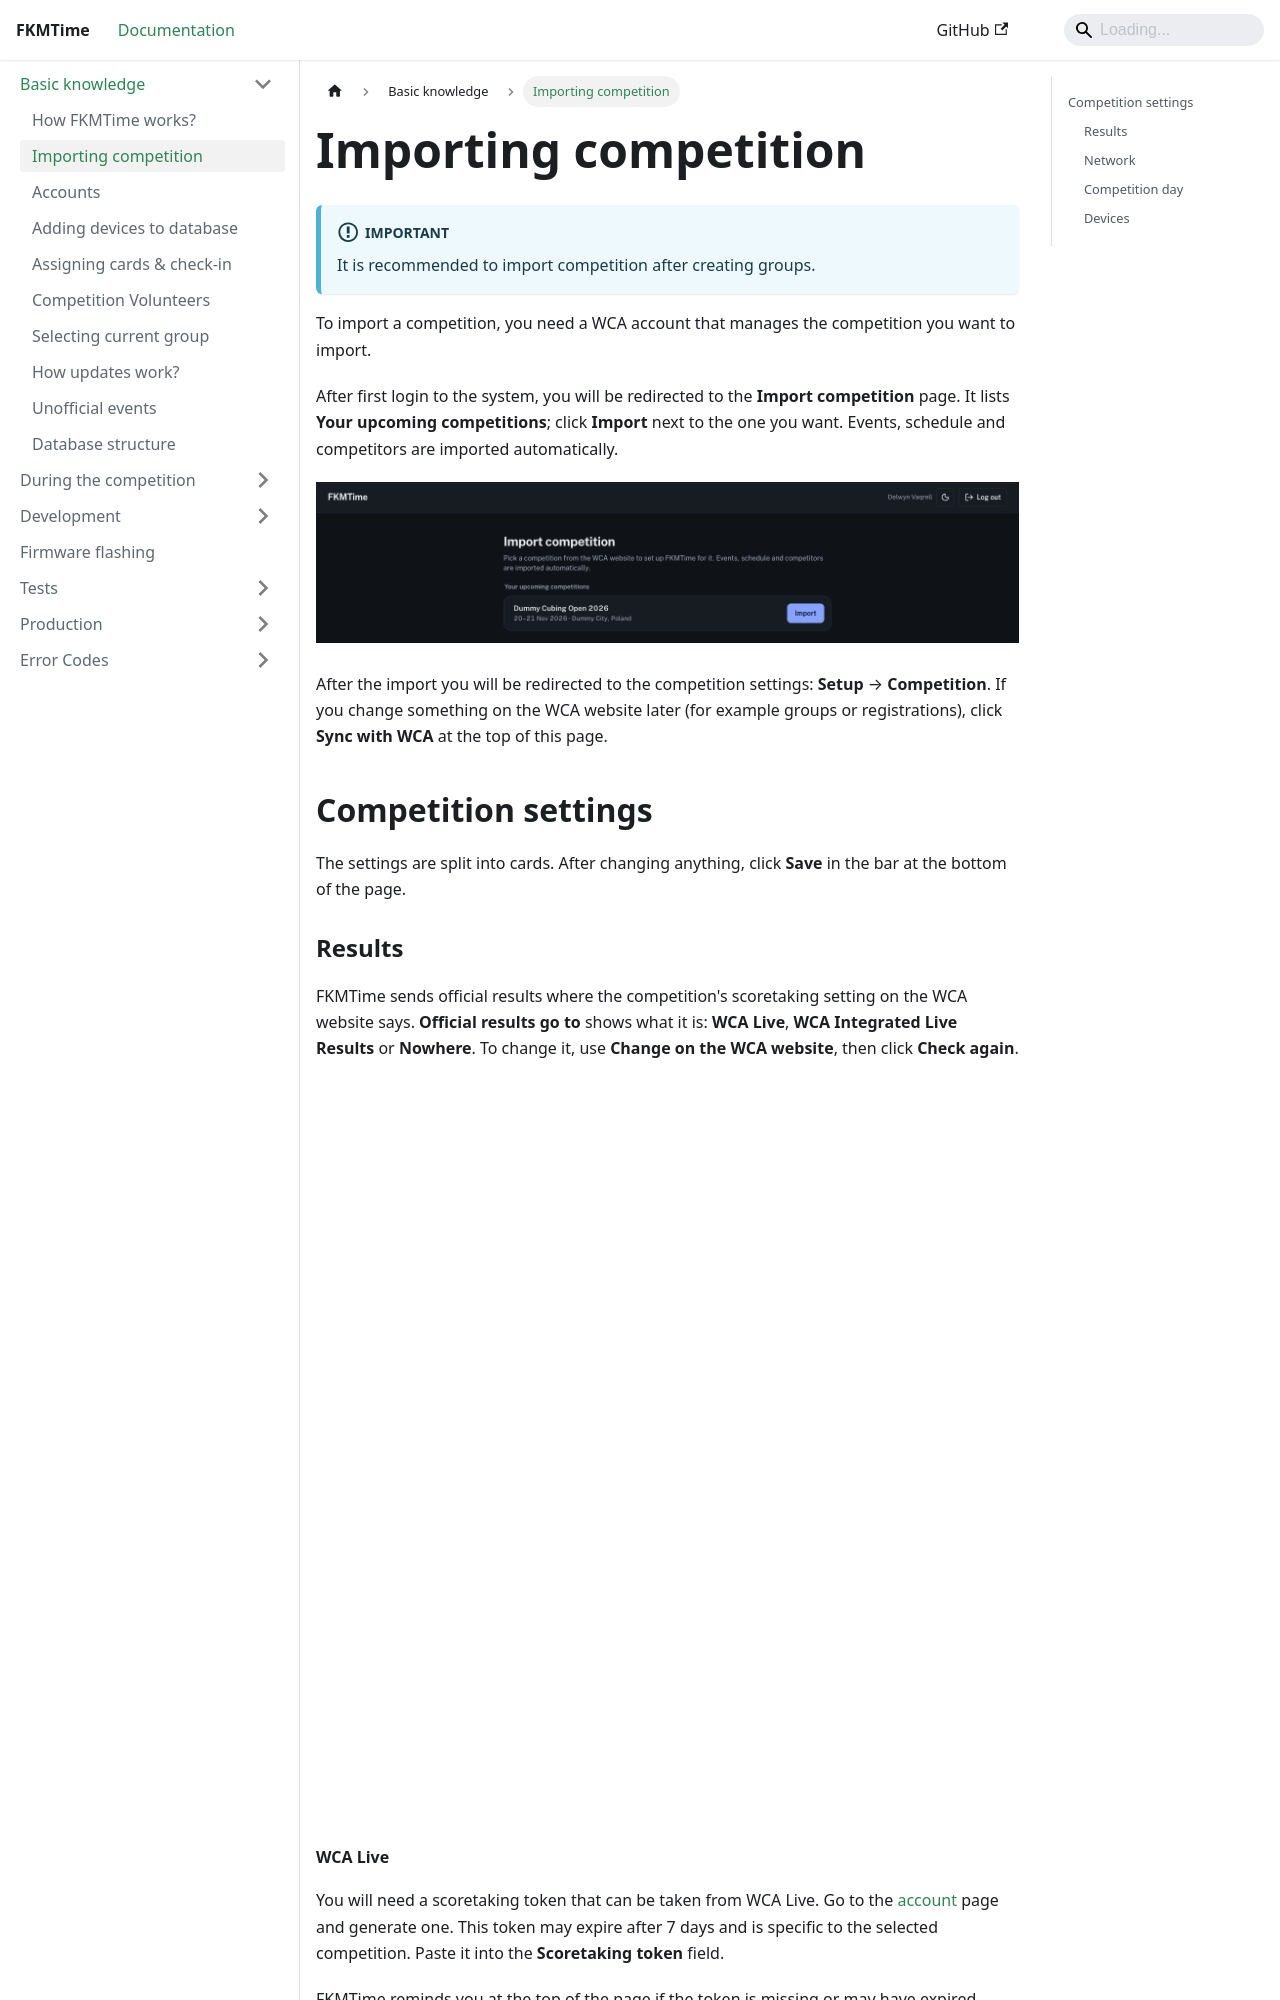

repository: FKMTime/docs · page: basic-knowledge/importing-competition/index.html · generator: docusaurus

---
sidebar_position: 2
---

# Importing competition

:::important
It is recommended to import competition after creating groups.
:::

To import a competition, you need a WCA account that manages the competition you want to import.

After first login to the system, you will be redirected to the **Import competition** page. It lists **Your upcoming competitions**; click **Import** next to the one you want. Events, schedule and competitors are imported automatically.

![Import competition page](../assets/import-competition.png)

After the import you will be redirected to the competition settings: **Setup** → **Competition**. If you change something on the WCA website later (for example groups or registrations), click **Sync with WCA** at the top of this page.

## Competition settings

The settings are split into cards. After changing anything, click **Save** in the bar at the bottom of the page.

### Results

FKMTime sends official results where the competition's scoretaking setting on the WCA website says. **Official results go to** shows what it is: **WCA Live**, **WCA Integrated Live Results** or **Nowhere**. To change it, use **Change on the WCA website**, then click **Check again**.

![Results card in competition settings](../assets/settings-results.png)

#### WCA Live

You will need a scoretaking token that can be taken from WCA Live. Go to the [account](https://live.worldcubeassociation.org/account) page and generate one. This token may expire after 7 days and is specific to the selected competition. Paste it into the **Scoretaking token** field.

FKMTime reminds you at the top of the page if the token is missing or may have expired.
